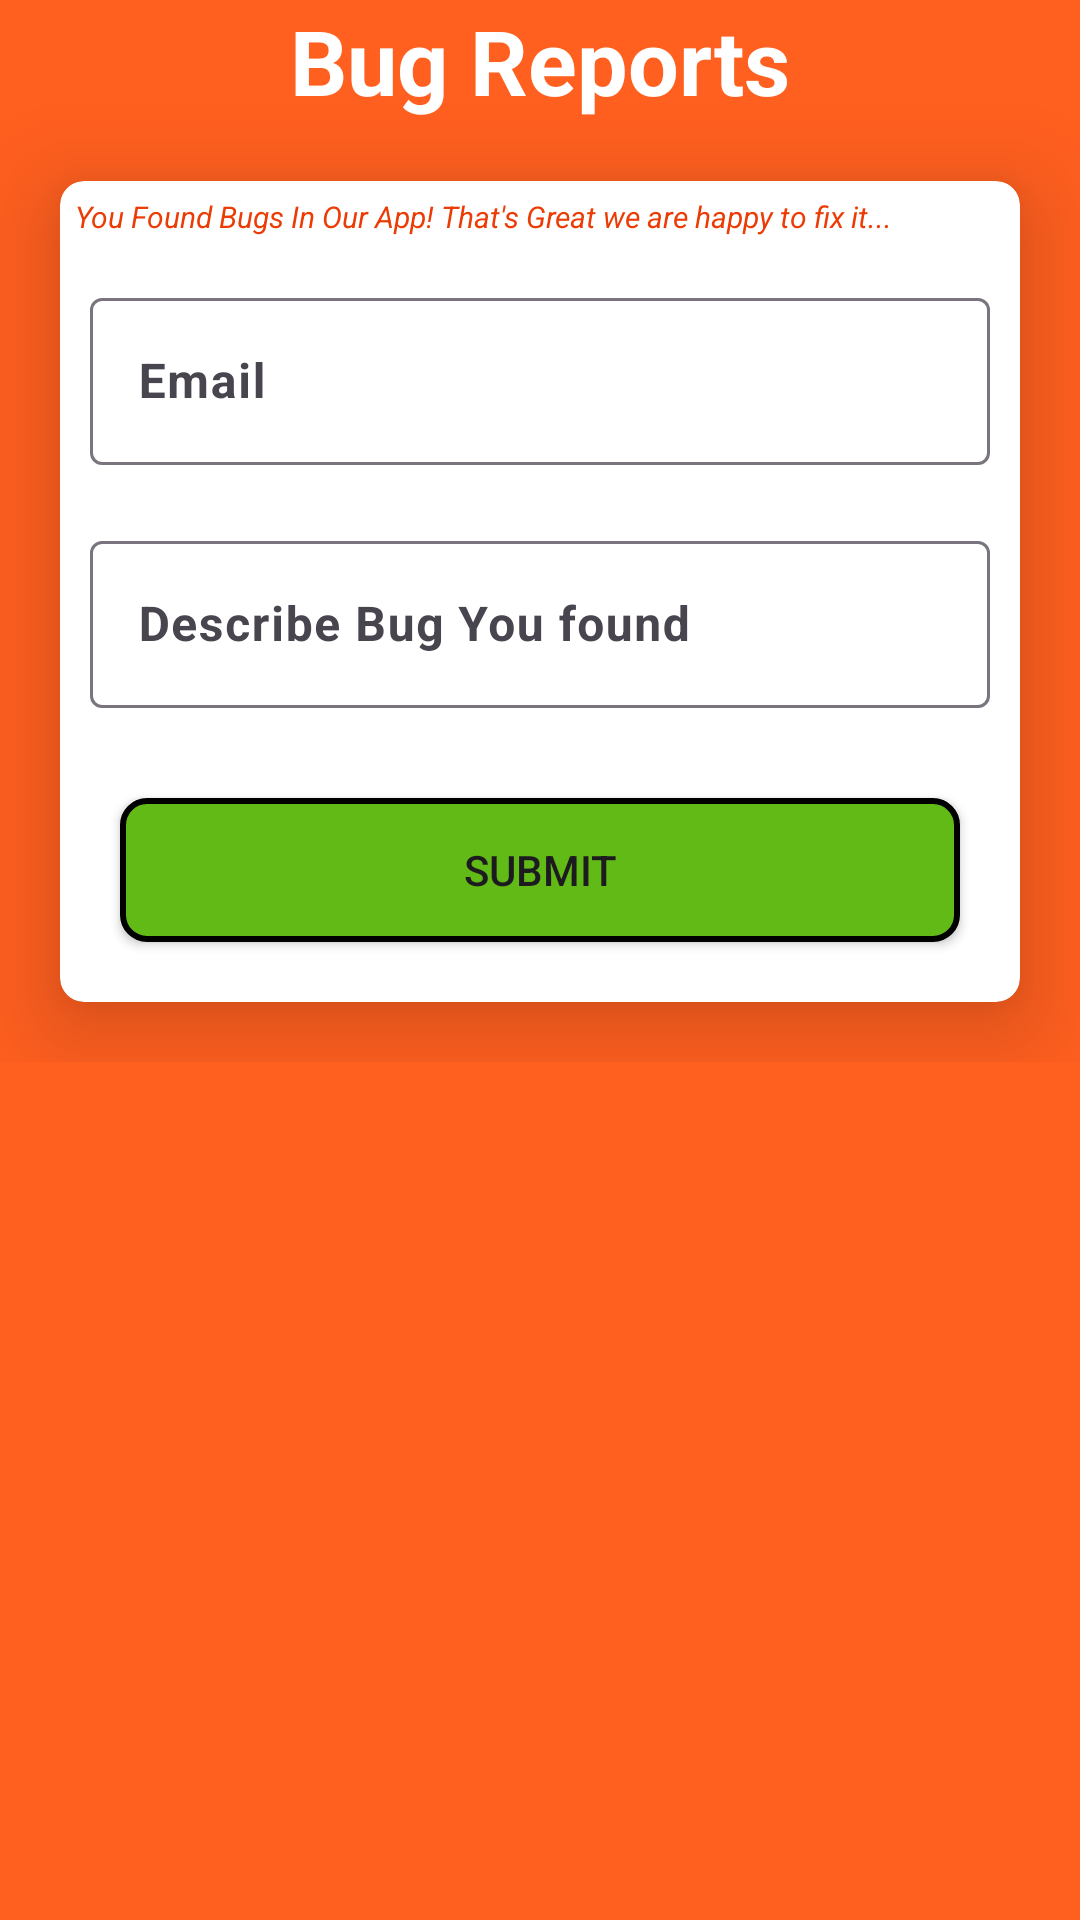

Android layout source for this screen:
<!-- AndroidManifest.xml: application theme Theme.NssGit -->
<!-- res/layout/activity_bug_reports.xml -->
<?xml version="1.0" encoding="utf-8"?>
<RelativeLayout xmlns:android="http://schemas.android.com/apk/res/android"
    xmlns:app="http://schemas.android.com/apk/res-auto"
    xmlns:tools="http://schemas.android.com/tools"
    android:layout_width="match_parent"
    android:layout_height="match_parent"
    android:background="@color/default_theme"
    tools:context=".Bug_reports">
    <androidx.appcompat.widget.LinearLayoutCompat
        android:layout_width="match_parent"
        android:layout_height="wrap_content"
        android:orientation="vertical">
        <TextView
            android:layout_width="match_parent"
            android:layout_height="wrap_content"
            android:textColor="@color/white"
            android:textAlignment="center"
            android:text="Bug Reports"
            android:textStyle="bold"
            android:textSize="30sp">
        </TextView>
        <androidx.cardview.widget.CardView
            android:layout_width="match_parent"
            android:layout_height="wrap_content"
            app:cardElevation="18dp"
            app:cardCornerRadius="8dp"
            android:layout_margin="20dp">
            <androidx.appcompat.widget.LinearLayoutCompat
                android:layout_width="match_parent"
                android:layout_height="wrap_content"
                android:orientation="vertical">
                <TextView
                    android:layout_width="match_parent"
                    android:layout_height="wrap_content"
                    android:textSize="10sp"
                    android:layout_margin="5dp"
                    android:textStyle="italic"
                    android:text="You Found Bugs In Our App! That's Great we are happy to fix it... "
                    android:textColor="#EC3C05"/>
                <com.google.android.material.textfield.TextInputLayout
                    android:layout_width="match_parent"
                    android:layout_height="wrap_content"
                    style="@style/ThemeOverlay.Material3.AutoCompleteTextView.OutlinedBox"
                    android:layout_margin="10dp">
                    <com.google.android.material.textfield.TextInputEditText
                        android:layout_width="match_parent"
                        android:layout_height="wrap_content"
                        android:hint="Email"
                        android:textColor="@color/black"
                        android:textStyle="bold"
                        android:drawableEnd="@drawable/baseline_email_24"
                        android:id="@+id/email_bug_reports"
                        />
                </com.google.android.material.textfield.TextInputLayout>
                    <com.google.android.material.textfield.TextInputLayout
                        android:layout_width="match_parent"
                        android:layout_height="wrap_content"
                        style="@style/ThemeOverlay.Material3.AutoCompleteTextView.OutlinedBox"
                        android:layout_margin="10dp">
                        <com.google.android.material.textfield.TextInputEditText
                            android:layout_width="match_parent"
                            android:layout_height="wrap_content"
                            android:textStyle="bold"
                            android:drawableEnd="@drawable/baseline_edit_calendar_24"
                            android:textColor="@color/black"
                            android:id="@+id/describe_bug_reports"
                            android:hint="Describe Bug You found"
                            android:inputType="text|textMultiLine"/>

                    </com.google.android.material.textfield.TextInputLayout>
                <androidx.appcompat.widget.AppCompatButton
                    android:layout_width="match_parent"
                    android:layout_height="wrap_content"
                    android:layout_margin="20dp"
                    android:background="@drawable/btn_background"
                    android:text="Submit"
                    android:id="@+id/btn_bug_reports"/>
                <TextView
                android:layout_width="match_parent"
                android:layout_height="wrap_content"
                android:text="Developer Will Contact you soon.."
                    android:textColor="#EA0404"
                    android:textStyle="bold"
                    android:id="@+id/developer_message_bug"
                    android:visibility="gone"
                    android:layout_margin="10dp"
                    android:textAlignment="center"/>
            </androidx.appcompat.widget.LinearLayoutCompat>

        </androidx.cardview.widget.CardView>
    </androidx.appcompat.widget.LinearLayoutCompat>

</RelativeLayout>
<!-- resources referenced by this layout -->
<resources>
  <color name="black">#FF000000</color>
  <color name="default_theme">#FF5F1F</color>
  <color name="white">#FFFFFFFF</color>
  <!-- drawable btn_background (drawable) -->
  <?xml version="1.0" encoding="utf-8"?>
  <shape xmlns:android="http://schemas.android.com/apk/res/android">
  <corners android:radius="8dp"></corners>
      <stroke android:width="2dp" android:color="@color/black">
      </stroke>
      <solid android:color="#62BA16"/>
  </shape>
  <style name="Theme.NssGit" parent="Base.Theme.NssGit" />
  <style name="Base.Theme.NssGit" parent="Theme.Material3.Light.NoActionBar">
          
          
  
          <item name="colorPrimary">@color/default_theme</item>
      </style>
</resources>
